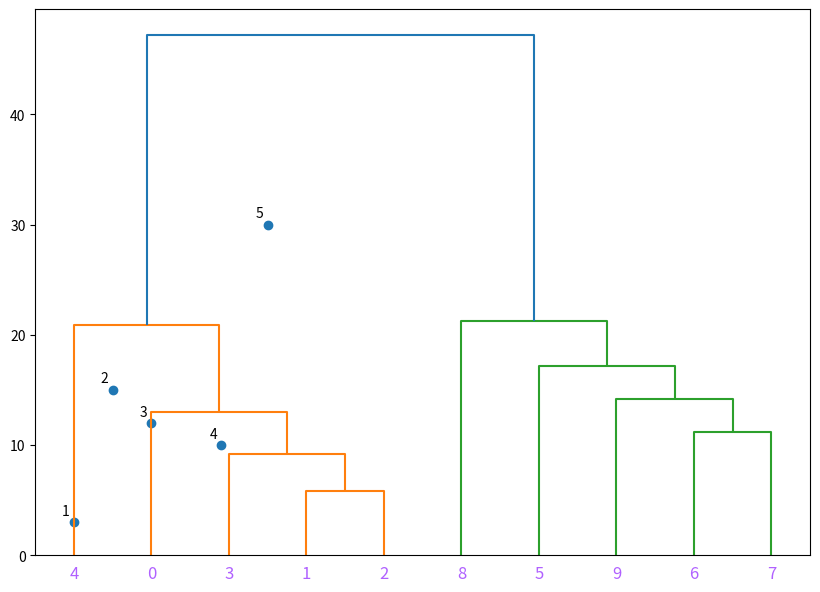

The matplotlib source for this figure: (Note: this script raises an exception after producing the figure.)
import numpy as np

X = np.array([[5,3],  
    [10,15],
    [15,12],
    [24,10],
    [30,30],
    [85,70],
    [71,80],
    [60,78],
    [70,55],
    [80,91],])

import matplotlib.pyplot as plt

labels = range(1, 11)  
plt.figure(figsize=(10, 7))  
plt.subplots_adjust(bottom=0.1)  
plt.scatter(X[:,0],X[:,1], label='True Position')

for label, x, y in zip(labels, X[:, 0], X[:, 1]):  
    plt.annotate(
        label,
        xy=(x, y), xytext=(-3, 3),
        textcoords='offset points', ha='right', va='bottom')
plt.show()  

from scipy.cluster.hierarchy import dendrogram, linkage  
from matplotlib import pyplot as plt

linked = linkage(X, 'single')

labelList = range(1, 11)

#plt.figure(figsize=(10, 7))  
dendrogram(linked)

label_colors = {'0': '#B061FF','1': '#B061FF', '2': '#B061FF', '3': '#B061FF',
                '4': '#B061FF', '5': '#B061FF','6': '#B061FF','7': '#B061FF',
                '8': '#B061FF','9': '#B061FF'}

ax = plt.gca()
xlbls = ax.get_xmajorticklabels()
for lbl in xlbls:
    lbl.set_color(label_colors[lbl.get_text()])

plt.show()


# see question for code prior to "color mapping"

# Color mapping
#dflt_col = "#808080"   # Unclustered gray
D_leaf_colors = {1: dflt_col,
                 2: "#B061FF", # Cluster 1 indigo
                 3: "#B061FF",
                 4: "#B061FF",
                 5: "#B061FF",
                 6: "#B061FF",
                 7: "#B061FF",
                 8: "#B061FF", # Cluster 2 cyan
                 9: "#B061FF",
                 10: "#B061FF",
                 11: "#61ffff",
                 12: "#61ffff",
                 13: "#61ffff",
                 14: "#61ffff",
                 15: "#B061FF",
                 16: "#61ffff",
                 17: "#61ffff",
                 18: "#61ffff",
                 19: "#61ffff",
                 20: "#61ffff",
                 21: "#61ffff",
                 22: "#61ffff",
                 23: "#61ffff",
                 24: "#61ffff",
                 25: "#61ffff",
                 26: "#61ffff",
                 27: "#61ffff",
                 28: "#61ffff",
                 29: "#61ffff"
                 }

# Dendrogram
#D = dendrogram(Z=Z, labels=DF_dism.index, color_threshold=None,
  #leaf_font_size=12, leaf_rotation=45, link_color_func=lambda x: link_cols[x])